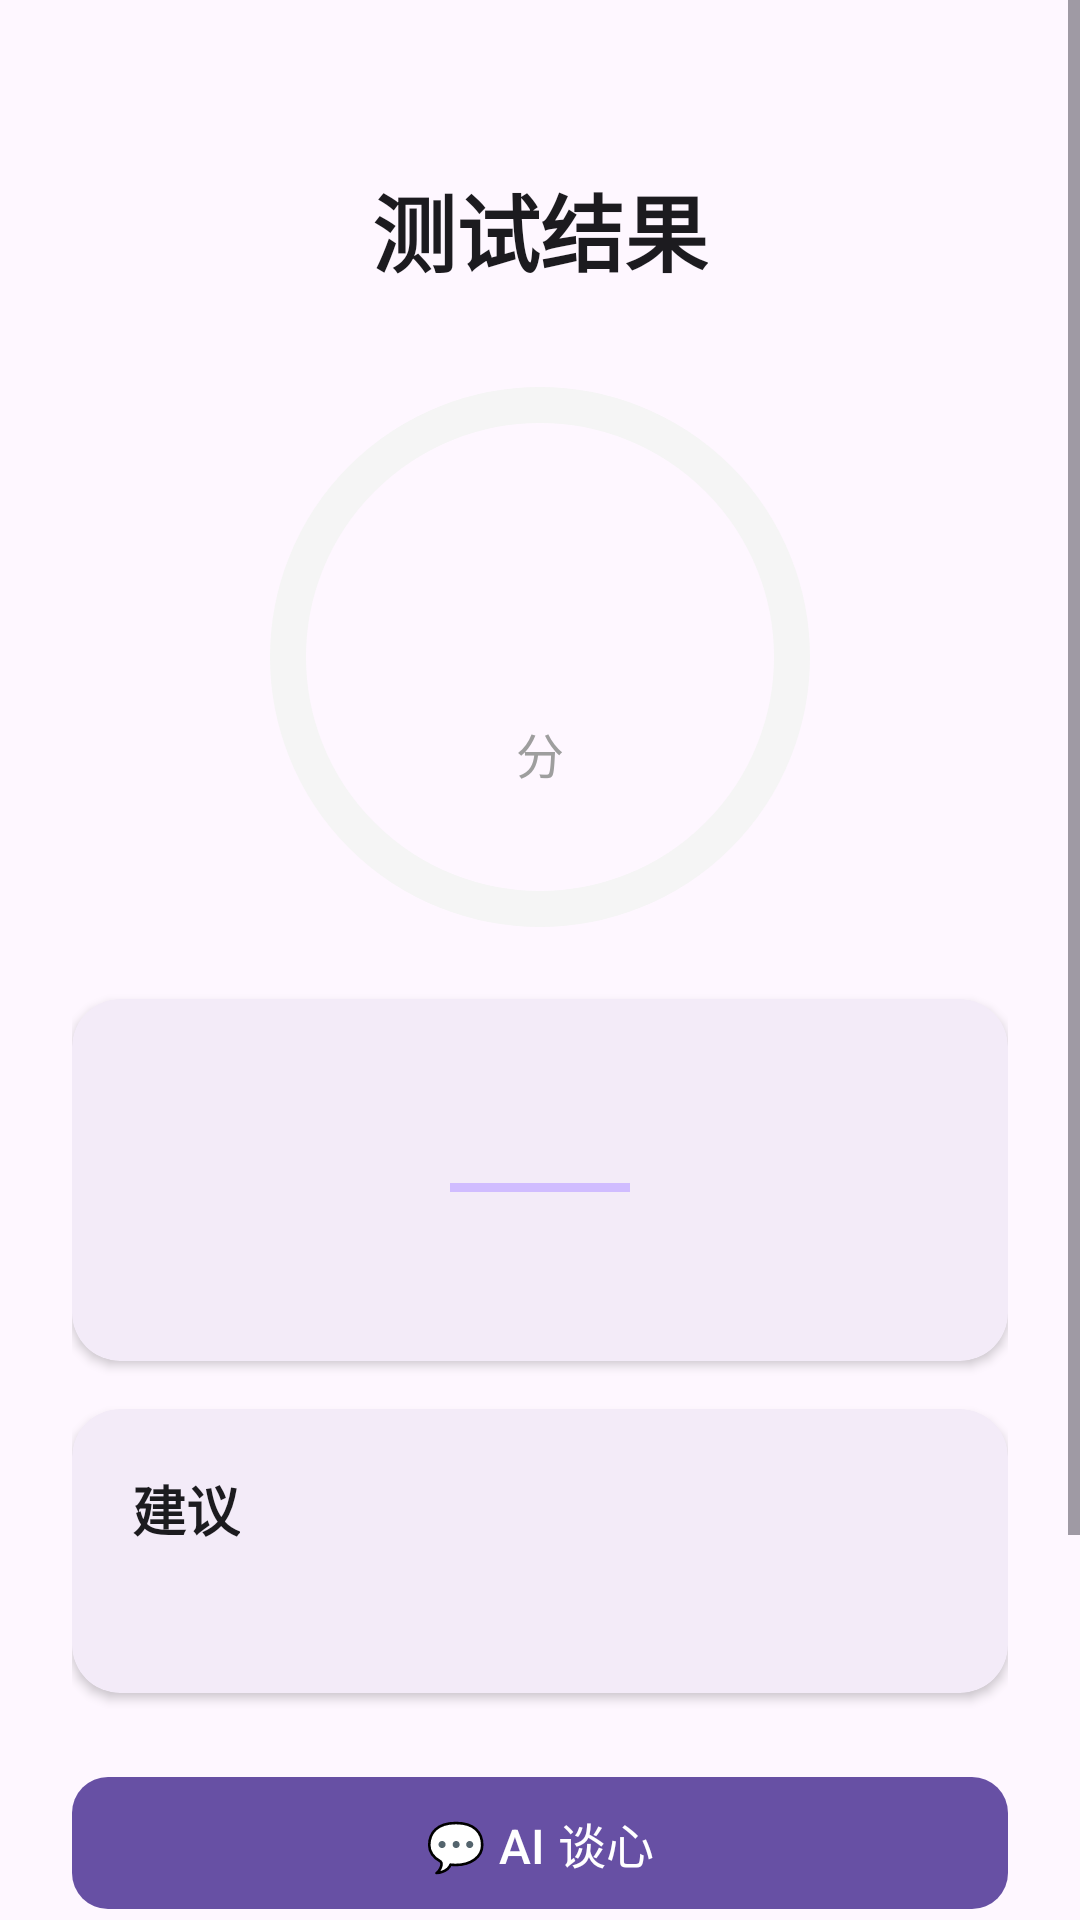

Produce the Android XML layout that renders to this screen, including the resource entries it uses.
<!-- AndroidManifest.xml: application theme Theme.PsychTest -->
<!-- res/layout/activity_result.xml -->
<?xml version="1.0" encoding="utf-8"?>
<ScrollView
    xmlns:android="http://schemas.android.com/apk/res/android"
    xmlns:app="http://schemas.android.com/apk/res-auto"
    android:layout_width="match_parent"
    android:layout_height="match_parent"
    android:background="@color/background"
    android:fillViewport="true">

    <LinearLayout
        android:layout_width="match_parent"
        android:layout_height="wrap_content"
        android:gravity="center_horizontal"
        android:orientation="vertical"
        android:padding="24dp">

        
        <TextView
            android:layout_width="wrap_content"
            android:layout_height="wrap_content"
            android:layout_marginTop="32dp"
            android:text="@string/result_title"
            android:textColor="@color/on_surface"
            android:textSize="28sp"
            android:textStyle="bold" />

        
        <FrameLayout
            android:layout_width="180dp"
            android:layout_height="180dp"
            android:layout_marginTop="32dp">

            <com.google.android.material.progressindicator.CircularProgressIndicator
                android:id="@+id/circularProgress"
                android:layout_width="180dp"
                android:layout_height="180dp"
                android:layout_gravity="center"
                app:indicatorSize="180dp"
                app:trackThickness="12dp"
                app:trackCornerRadius="6dp"
                app:trackColor="@color/gray_light" />

            <LinearLayout
                android:layout_width="wrap_content"
                android:layout_height="wrap_content"
                android:layout_gravity="center"
                android:gravity="center"
                android:orientation="vertical">

                <TextView
                    android:id="@+id/tvScore"
                    android:layout_width="wrap_content"
                    android:layout_height="wrap_content"
                    android:textColor="@color/primary"
                    android:textSize="48sp"
                    android:textStyle="bold" />

                <TextView
                    android:layout_width="wrap_content"
                    android:layout_height="wrap_content"
                    android:text="分"
                    android:textColor="@color/gray"
                    android:textSize="16sp" />
            </LinearLayout>
        </FrameLayout>

        
        <com.google.android.material.card.MaterialCardView
            android:layout_width="match_parent"
            android:layout_height="wrap_content"
            android:layout_marginTop="24dp"
            app:cardCornerRadius="16dp"
            app:cardElevation="2dp"
            app:strokeWidth="0dp">

            <LinearLayout
                android:layout_width="match_parent"
                android:layout_height="wrap_content"
                android:orientation="vertical"
                android:padding="20dp">

                <TextView
                    android:id="@+id/tvLevel"
                    android:layout_width="match_parent"
                    android:layout_height="wrap_content"
                    android:gravity="center"
                    android:textColor="@color/on_surface"
                    android:textSize="22sp"
                    android:textStyle="bold" />

                <View
                    android:layout_width="60dp"
                    android:layout_height="3dp"
                    android:layout_gravity="center"
                    android:layout_marginTop="12dp"
                    android:background="@color/primary_light" />

                <TextView
                    android:id="@+id/tvDescription"
                    android:layout_width="match_parent"
                    android:layout_height="wrap_content"
                    android:layout_marginTop="16dp"
                    android:lineSpacingExtra="6dp"
                    android:textColor="@color/gray_dark"
                    android:textSize="15sp" />
            </LinearLayout>
        </com.google.android.material.card.MaterialCardView>

        
        <com.google.android.material.card.MaterialCardView
            android:layout_width="match_parent"
            android:layout_height="wrap_content"
            android:layout_marginTop="16dp"
            app:cardCornerRadius="16dp"
            app:cardElevation="2dp"
            app:strokeWidth="0dp">

            <LinearLayout
                android:layout_width="match_parent"
                android:layout_height="wrap_content"
                android:orientation="vertical"
                android:padding="20dp">

                <TextView
                    android:layout_width="wrap_content"
                    android:layout_height="wrap_content"
                    android:text="建议"
                    android:textColor="@color/on_surface"
                    android:textSize="18sp"
                    android:textStyle="bold" />

                <TextView
                    android:id="@+id/tvSuggestion"
                    android:layout_width="match_parent"
                    android:layout_height="wrap_content"
                    android:layout_marginTop="8dp"
                    android:lineSpacingExtra="6dp"
                    android:textColor="@color/gray_dark"
                    android:textSize="15sp" />
            </LinearLayout>
        </com.google.android.material.card.MaterialCardView>

        
        <com.google.android.material.button.MaterialButton
            android:id="@+id/btnAiChat"
            android:layout_width="match_parent"
            android:layout_height="52dp"
            android:layout_marginTop="24dp"
            android:text="💬 AI 谈心"
            android:textSize="16sp"
            app:cornerRadius="12dp"
            app:backgroundTint="@color/primary" />

        <com.google.android.material.button.MaterialButton
            android:id="@+id/btnBackHome"
            style="@style/Widget.Material3.Button.OutlinedButton"
            android:layout_width="match_parent"
            android:layout_height="52dp"
            android:layout_marginTop="8dp"
            android:text="@string/btn_back_home"
            app:cornerRadius="12dp" />

        <com.google.android.material.button.MaterialButton
            android:id="@+id/btnShare"
            style="@style/Widget.Material3.Button.OutlinedButton"
            android:layout_width="match_parent"
            android:layout_height="52dp"
            android:layout_marginTop="8dp"
            android:layout_marginBottom="16dp"
            android:text="@string/btn_share"
            app:cornerRadius="12dp" />

    </LinearLayout>
</ScrollView>
<!-- resources referenced by this layout -->
<resources>
  <color name="background">#FEF7FF</color>
  <color name="gray">#9E9E9E</color>
  <color name="gray_dark">#616161</color>
  <color name="gray_light">#F5F5F5</color>
  <color name="on_surface">#1C1B1F</color>
  <color name="primary">#6750A4</color>
  <color name="primary_light">#D0BCFF</color>
  <string name="btn_back_home">返回首页</string>
  <string name="btn_share">分享结果</string>
  <string name="result_title">测试结果</string>
  <style name="Theme.PsychTest" parent="Theme.Material3.Light.NoActionBar">
          <item name="colorPrimary">@color/primary</item>
          <item name="colorPrimaryDark">@color/primary_dark</item>
          <item name="colorAccent">@color/primary_light</item>
          <item name="android:statusBarColor">@color/primary_dark</item>
          <item name="android:navigationBarColor">@color/surface</item>
          <item name="android:windowBackground">@color/background</item>
      </style>
  <color name="primary_dark">#4F378B</color>
  <color name="surface">#FFFBFE</color>
</resources>
